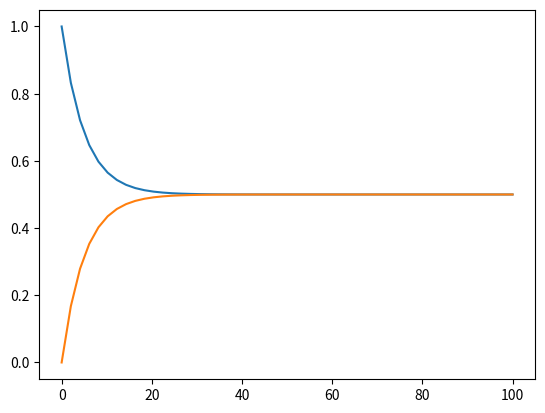

Python code for this plot:
#!/usr/bin/env python

from __future__ import division
from __future__ import print_function

import numpy
import scipy.integrate
import matplotlib.pyplot as plt

# Simulate two comportments
# +----------+-----------+
# |          |           |
# |  liquor  |   wood    |
# |          |           |
# +----------+-----------+
#     x[0]       x[1]
#
# Initially, we have only diffiusion from the liquor to the wood
#

K = 0.1  # diffusion constant (mol/(m^2.s))
A = 1.1  # contact area (m^2)

liquor_volume = 1.0  # m^3
wood_volume = 1.0  # m^3

x0 = numpy.array([1, 0])

def dxdt(x, t):
    cl, cw = x

    transfer_rate = K*(cl - cw)

    # mass balance:
    return [-transfer_rate,
            +transfer_rate]

t = numpy.linspace(0, 100)

x, info = scipy.integrate.odeint(dxdt, x0, t, full_output=True)

plt.plot(t, x)
plt.show()
